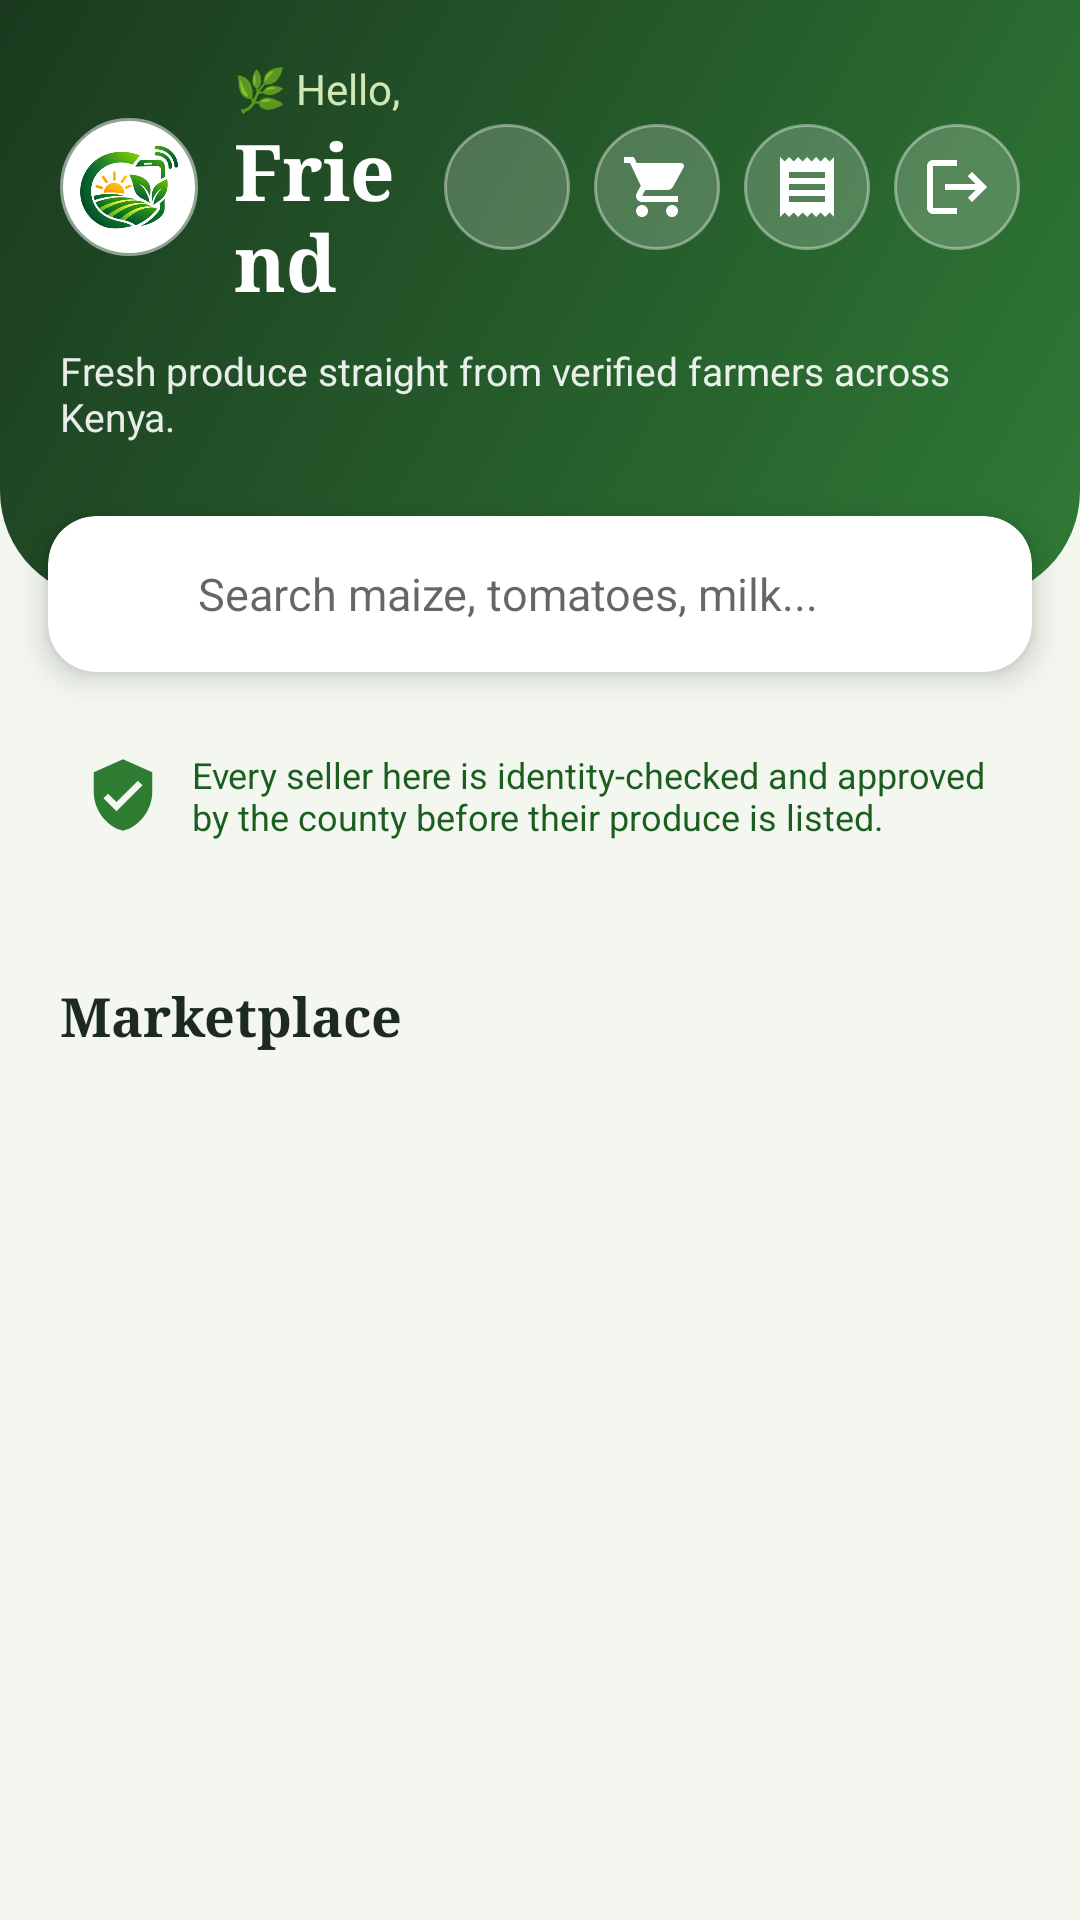

Produce the Android XML layout that renders to this screen, including the resource entries it uses.
<!-- AndroidManifest.xml: activity theme Theme.FarmConnect.FarmerDash -->
<!-- res/layout/activity_buyer_home.xml -->
<?xml version="1.0" encoding="utf-8"?>
<androidx.core.widget.NestedScrollView xmlns:android="http://schemas.android.com/apk/res/android"
    xmlns:app="http://schemas.android.com/apk/res-auto"
    android:layout_width="match_parent" android:layout_height="match_parent"
    android:background="@color/fc_bg" android:fillViewport="true" android:scrollbars="none">

    <LinearLayout android:layout_width="match_parent" android:layout_height="wrap_content"
        android:orientation="vertical">

        
        <LinearLayout android:layout_width="match_parent" android:layout_height="wrap_content"
            android:background="@drawable/bg_dash_header" android:orientation="vertical"
            android:paddingBottom="52dp" android:paddingStart="20dp" android:paddingEnd="20dp"
            android:paddingTop="20dp">
            <LinearLayout android:layout_width="match_parent" android:layout_height="wrap_content"
                android:gravity="center_vertical" android:orientation="horizontal">
                <ImageView android:layout_width="46dp" android:layout_height="46dp"
                    android:layout_marginEnd="12dp" android:background="@drawable/bg_logo_badge"
                    android:contentDescription="@string/app_name" android:padding="6dp"
                    android:src="@drawable/fc_logo_mark" />
                <LinearLayout android:layout_width="0dp" android:layout_height="wrap_content"
                    android:layout_weight="1" android:orientation="vertical">
                    <TextView android:layout_width="wrap_content" android:layout_height="wrap_content"
                        android:text="@string/t_d7f55953" android:textColor="#CFE8B5" android:textSize="14sp" />
                    <TextView android:id="@+id/tvGreeting" android:layout_width="wrap_content"
                        android:layout_height="wrap_content" android:fontFamily="serif" android:text="@string/t_930a9184"
                        android:textColor="#FFFFFF" android:textSize="26sp" android:textStyle="bold" />
                </LinearLayout>
                <ImageButton android:id="@+id/btnWishlist" android:layout_width="42dp" android:layout_height="42dp"
                    android:background="@drawable/bg_icon_glass" android:contentDescription="@string/t_641254d7"
                    android:padding="10dp" android:src="@drawable/ic_heart" android:tint="#FFFFFF" />
                <ImageButton android:id="@+id/btnCart" android:layout_width="42dp" android:layout_height="42dp"
                    android:layout_marginStart="8dp" android:background="@drawable/bg_icon_glass"
                    android:contentDescription="@string/t_a85eba4c" android:padding="10dp" android:src="@drawable/ic_cart"
                    android:tint="#FFFFFF" />
                <ImageButton android:id="@+id/btnOrders" android:layout_width="42dp" android:layout_height="42dp"
                    android:layout_marginStart="8dp" android:background="@drawable/bg_icon_glass"
                    android:contentDescription="@string/t_74ecd923" android:padding="10dp" android:src="@drawable/ic_receipt"
                    android:tint="#FFFFFF" />
                <ImageButton android:id="@+id/btnLogout" android:layout_width="42dp" android:layout_height="42dp"
                    android:layout_marginStart="8dp" android:background="@drawable/bg_icon_glass"
                    android:contentDescription="@string/t_4394c8d8" android:padding="10dp" android:src="@drawable/ic_logout"
                    android:tint="#FFFFFF" />
            </LinearLayout>
            <TextView android:layout_width="wrap_content" android:layout_height="wrap_content"
                android:layout_marginTop="10dp" android:text="@string/t_9c0990f6"
                android:textColor="#E6FFFFFF" android:textSize="13sp" />
        </LinearLayout>

        
        <com.google.android.material.card.MaterialCardView android:layout_width="match_parent"
            android:layout_height="wrap_content" android:layout_marginStart="16dp" android:layout_marginEnd="16dp"
            android:layout_marginTop="-28dp" app:cardBackgroundColor="@color/fc_card" app:cardCornerRadius="16dp"
            app:cardElevation="6dp" app:strokeWidth="0dp">
            <LinearLayout android:layout_width="match_parent" android:layout_height="wrap_content"
                android:gravity="center_vertical" android:orientation="horizontal" android:paddingStart="16dp"
                android:paddingEnd="8dp">
                <ImageView android:layout_width="22dp" android:layout_height="22dp" android:contentDescription="@string/t_13348442"
                    android:src="@drawable/ic_search" android:tint="@color/fc_muted" />
                <EditText android:id="@+id/etSearch" android:layout_width="0dp" android:layout_height="52dp"
                    android:layout_weight="1" android:background="@null" android:hint="@string/t_b30eeae8"
                    android:imeOptions="actionSearch" android:inputType="text" android:maxLines="1"
                    android:paddingStart="12dp" android:paddingEnd="12dp" android:textSize="15sp" />
            </LinearLayout>
        </com.google.android.material.card.MaterialCardView>

        
        <LinearLayout android:layout_width="match_parent" android:layout_height="wrap_content"
            android:layout_marginStart="16dp" android:layout_marginEnd="16dp" android:layout_marginTop="14dp"
            android:background="@drawable/bg_chip" android:backgroundTint="#E3F1E0" android:gravity="center_vertical"
            android:orientation="horizontal" android:padding="12dp">
            <ImageView android:layout_width="26dp" android:layout_height="26dp" android:contentDescription="@string/t_3f68e67d"
                android:src="@drawable/ic_verified" android:tint="@color/fc_primary" />
            <TextView android:layout_width="0dp" android:layout_height="wrap_content" android:layout_marginStart="10dp"
                android:layout_weight="1" android:text="@string/t_5ddbdf55"
                android:textColor="#1B5E20" android:textSize="12sp" />
        </LinearLayout>


    <HorizontalScrollView android:layout_width="match_parent" android:layout_height="wrap_content"
        android:clipToPadding="false" android:paddingEnd="12dp" android:paddingStart="12dp" android:paddingTop="12dp"
        android:scrollbars="none">
        <LinearLayout android:id="@+id/hubContainer" android:layout_width="wrap_content" android:layout_height="wrap_content"
            android:orientation="horizontal" />
    </HorizontalScrollView>

        <LinearLayout android:id="@+id/insightStrip" android:layout_width="match_parent" android:layout_height="wrap_content"
        android:orientation="vertical" android:paddingStart="9dp" android:paddingEnd="9dp" />

        
        <HorizontalScrollView android:layout_width="match_parent" android:layout_height="wrap_content"
            android:layout_marginTop="8dp" android:scrollbars="none">
            <com.google.android.material.chip.ChipGroup android:id="@+id/chipGroup"
                android:layout_width="wrap_content" android:layout_height="wrap_content"
                android:paddingStart="12dp" android:paddingEnd="12dp" android:paddingTop="4dp" android:paddingBottom="4dp"
                app:selectionRequired="true" app:singleLine="true" app:singleSelection="true" />
        </HorizontalScrollView>

        <LinearLayout android:layout_width="match_parent" android:layout_height="wrap_content"
            android:gravity="center_vertical" android:orientation="horizontal" android:paddingStart="20dp"
            android:paddingEnd="20dp" android:paddingTop="6dp">
            <TextView android:id="@+id/tvCount" android:layout_width="0dp" android:layout_height="wrap_content"
                android:layout_weight="1" android:fontFamily="serif" android:text="@string/t_675e31b9"
                android:textColor="@color/fc_text" android:textSize="18sp" android:textStyle="bold" />
            <ProgressBar android:id="@+id/progress" android:layout_width="22dp" android:layout_height="22dp"
                android:visibility="gone" />
        </LinearLayout>

        <TextView android:id="@+id/tvEmpty" android:layout_width="match_parent" android:layout_height="wrap_content"
            android:gravity="center" android:padding="36dp"
            android:text="@string/t_d434f4b8"
            android:textColor="@color/fc_muted" android:visibility="gone" />

        <androidx.recyclerview.widget.RecyclerView android:id="@+id/rv" android:layout_width="match_parent"
            android:layout_height="wrap_content" android:nestedScrollingEnabled="false"
            android:paddingBottom="24dp" />
    </LinearLayout>
</androidx.core.widget.NestedScrollView>
<!-- resources referenced by this layout -->
<resources>
  <color name="fc_bg">#F3F7F0</color>
  <color name="fc_card">#FFFFFF</color>
  <color name="fc_muted">#6B7A6E</color>
  <color name="fc_primary">#2E7D32</color>
  <color name="fc_text">#1C2B1E</color>
  <!-- drawable bg_dash_header (drawable) -->
  <?xml version="1.0" encoding="utf-8"?>
  <shape xmlns:android="http://schemas.android.com/apk/res/android" android:shape="rectangle">
      <gradient android:angle="315" android:startColor="#1B3A1F" android:endColor="#2F7A36" />
      <corners android:bottomLeftRadius="36dp" android:bottomRightRadius="36dp" />
  </shape>
  <!-- drawable bg_icon_glass (drawable) -->
  <?xml version="1.0" encoding="utf-8"?>
  <shape xmlns:android="http://schemas.android.com/apk/res/android" android:shape="oval">
      <solid android:color="#33FFFFFF" />
      <stroke android:width="1dp" android:color="#66FFFFFF" />
  </shape>
  <!-- drawable bg_logo_badge (drawable) -->
  <?xml version="1.0" encoding="utf-8"?>
  <shape xmlns:android="http://schemas.android.com/apk/res/android" android:shape="oval">
      <solid android:color="#FFFFFF" />
      <stroke android:width="2dp" android:color="#80FFFFFF" />
  </shape>
  <!-- drawable ic_logout (drawable) -->
  <vector xmlns:android="http://schemas.android.com/apk/res/android"
      android:width="24dp" android:height="24dp" android:viewportWidth="24" android:viewportHeight="24">
      <path android:fillColor="#FF000000" android:pathData="M17,7l-1.41,1.41L18.17,11H8v2h10.17l-2.58,2.58L17,17l5,-5zM4,5h8V3H4c-1.1,0 -2,0.9 -2,2v14c0,1.1 0.9,2 2,2h8v-2H4V5z" />
  </vector>
  <!-- drawable ic_receipt (drawable) -->
  <vector xmlns:android="http://schemas.android.com/apk/res/android"
      android:width="24dp" android:height="24dp" android:viewportWidth="24" android:viewportHeight="24">
      <path android:fillColor="#FF000000" android:pathData="M18,17H6v-2h12v2zM18,13H6v-2h12v2zM18,9H6V7h12v2zM3,22l1.5,-1.5L6,22l1.5,-1.5L9,22l1.5,-1.5L12,22l1.5,-1.5L15,22l1.5,-1.5L18,22l1.5,-1.5L21,22V2l-1.5,1.5L18,2l-1.5,1.5L15,2l-1.5,1.5L12,2l-1.5,1.5L9,2 7.5,3.5 6,2 4.5,3.5 3,2v20z" />
  </vector>
  <!-- drawable ic_verified (drawable) -->
  <vector xmlns:android="http://schemas.android.com/apk/res/android"
      android:width="24dp" android:height="24dp" android:viewportWidth="24" android:viewportHeight="24">
      <path android:fillColor="#FF000000"
          android:pathData="M12,1L3,5v6c0,5.55 3.84,10.74 9,12 5.16,-1.26 9,-6.45 9,-12V5l-9,-4zM10,17l-4,-4 1.41,-1.41L10,14.17l6.59,-6.59L18,9l-8,8z" />
  </vector>
  <string name="app_name">FarmConnect</string>
  <string name="t_13348442">Search</string>
  <string name="t_3f68e67d">Verified</string>
  <string name="t_4394c8d8">Log out</string>
  <string name="t_5ddbdf55">Every seller here is identity-checked and approved by the county before their produce is listed.</string>
  <string name="t_641254d7">Wishlist</string>
  <string name="t_675e31b9">Marketplace</string>
  <string name="t_74ecd923">My orders</string>
  <string name="t_930a9184">Friend</string>
  <string name="t_9c0990f6">Fresh produce straight from verified farmers across Kenya.</string>
  <string name="t_a85eba4c">Cart</string>
  <string name="t_b30eeae8">Search maize, tomatoes, milk...</string>
  <string name="t_d434f4b8">No products to show yet.\nNew produce appears here once farmers are verified.</string>
  <string name="t_d7f55953">🌿 Hello,</string>
  <style name="Theme.FarmConnect.FarmerDash" parent="Theme.MaterialComponents.Light.NoActionBar">
          <item name="colorPrimary">#2E7D32</item>
          <item name="colorPrimaryVariant">@color/fc_dark</item>
          <item name="colorOnPrimary">#FFFFFF</item>
          <item name="colorSecondary">#F9A825</item>
          <item name="android:statusBarColor">@color/fc_dark</item>
          <item name="android:windowBackground">@color/fc_bg</item>
      </style>
  <color name="fc_dark">#1B3A1F</color>
</resources>
